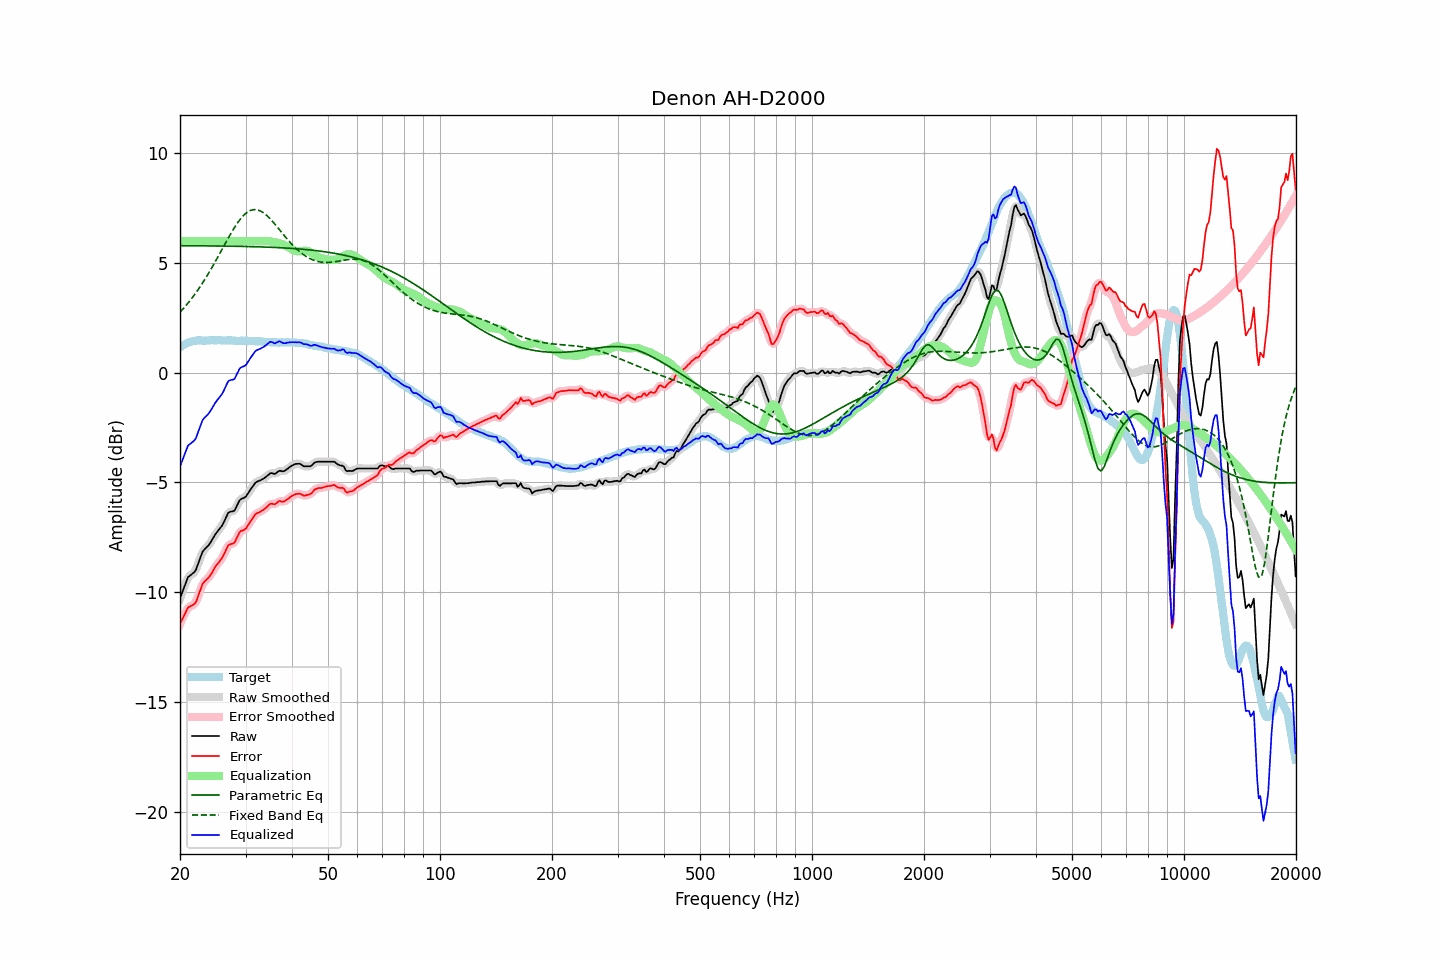

Data behind this chart, as committed beside it:
frequency, raw, error, smoothed, error_smoothed, equalization, parametric_eq, fixed_band_eq, equalized_raw, equalized_smoothed, target
20.00, -10.28, -11.45, -10.30, -11.46, 6.00, 5.79, 2.76, -4.28, -4.30, 1.16
20.20, -10.08, -11.30, -10.07, -11.29, 6.00, 5.79, 2.84, -4.08, -4.07, 1.21
20.40, -9.89, -11.15, -9.87, -11.13, 6.00, 5.79, 2.92, -3.89, -3.87, 1.26
20.61, -9.70, -10.99, -9.68, -10.98, 6.00, 5.79, 3.01, -3.70, -3.68, 1.29
20.81, -9.50, -10.84, -9.50, -10.84, 6.00, 5.79, 3.09, -3.50, -3.50, 1.34
21.02, -9.31, -10.69, -9.35, -10.73, 6.00, 5.79, 3.18, -3.31, -3.35, 1.38
21.23, -9.26, -10.66, -9.25, -10.66, 6.00, 5.79, 3.27, -3.26, -3.25, 1.40
21.44, -9.20, -10.62, -9.19, -10.62, 6.00, 5.79, 3.36, -3.20, -3.19, 1.42
21.66, -9.14, -10.58, -9.15, -10.59, 6.00, 5.79, 3.46, -3.14, -3.15, 1.44
21.87, -9.08, -10.53, -9.07, -10.52, 6.00, 5.79, 3.56, -3.08, -3.07, 1.45
22.09, -8.97, -10.44, -8.94, -10.41, 6.00, 5.79, 3.66, -2.97, -2.94, 1.47
22.31, -8.76, -10.24, -8.77, -10.25, 6.00, 5.79, 3.76, -2.76, -2.77, 1.48
22.54, -8.56, -10.04, -8.56, -10.04, 6.00, 5.79, 3.87, -2.56, -2.56, 1.48
22.76, -8.36, -9.84, -8.35, -9.83, 6.00, 5.79, 3.98, -2.36, -2.35, 1.48
22.99, -8.16, -9.63, -8.19, -9.66, 6.00, 5.79, 4.09, -2.16, -2.19, 1.47
23.22, -8.07, -9.54, -8.07, -9.54, 6.00, 5.79, 4.21, -2.07, -2.07, 1.47
23.45, -7.99, -9.46, -7.99, -9.45, 6.00, 5.79, 4.32, -1.99, -1.99, 1.47
23.69, -7.92, -9.40, -7.92, -9.39, 6.00, 5.79, 4.44, -1.92, -1.92, 1.47
23.92, -7.84, -9.31, -7.83, -9.31, 6.00, 5.78, 4.56, -1.84, -1.83, 1.47
24.16, -7.73, -9.21, -7.73, -9.21, 6.00, 5.78, 4.69, -1.73, -1.73, 1.48
24.40, -7.61, -9.10, -7.61, -9.09, 6.00, 5.78, 4.82, -1.61, -1.61, 1.49
24.65, -7.48, -8.96, -7.48, -8.97, 6.00, 5.78, 4.94, -1.48, -1.48, 1.48
24.89, -7.36, -8.84, -7.37, -8.85, 6.00, 5.78, 5.07, -1.36, -1.37, 1.48
25.14, -7.26, -8.74, -7.26, -8.74, 6.00, 5.78, 5.21, -1.26, -1.26, 1.48
25.39, -7.17, -8.66, -7.17, -8.65, 6.00, 5.78, 5.34, -1.17, -1.17, 1.49
25.65, -7.07, -8.56, -7.08, -8.56, 6.00, 5.78, 5.47, -1.07, -1.08, 1.49
25.91, -6.98, -8.46, -6.97, -8.45, 6.00, 5.78, 5.61, -0.98, -0.97, 1.48
26.16, -6.85, -8.32, -6.84, -8.32, 6.00, 5.78, 5.74, -0.85, -0.84, 1.47
26.43, -6.69, -8.17, -6.69, -8.16, 6.00, 5.78, 5.88, -0.69, -0.69, 1.47
26.69, -6.53, -8.00, -6.53, -8.01, 6.00, 5.77, 6.01, -0.53, -0.53, 1.47
26.96, -6.38, -7.86, -6.41, -7.89, 6.00, 5.77, 6.14, -0.38, -0.41, 1.48
27.23, -6.34, -7.82, -6.34, -7.82, 6.00, 5.77, 6.27, -0.34, -0.34, 1.48
27.50, -6.32, -7.80, -6.33, -7.80, 6.00, 5.77, 6.40, -0.32, -0.33, 1.48
27.77, -6.31, -7.78, -6.30, -7.77, 6.00, 5.77, 6.52, -0.31, -0.30, 1.47
28.05, -6.27, -7.74, -6.24, -7.70, 6.00, 5.77, 6.64, -0.27, -0.24, 1.47
28.33, -6.12, -7.57, -6.12, -7.58, 6.00, 5.77, 6.75, -0.12, -0.12, 1.45
28.62, -5.97, -7.43, -5.97, -7.43, 6.00, 5.77, 6.86, 0.03, 0.03, 1.45
28.90, -5.82, -7.28, -5.84, -7.30, 6.00, 5.76, 6.95, 0.18, 0.16, 1.46
29.19, -5.75, -7.20, -5.76, -7.22, 6.00, 5.76, 7.05, 0.25, 0.24, 1.45
29.48, -5.72, -7.19, -5.72, -7.18, 6.00, 5.76, 7.13, 0.28, 0.28, 1.47
29.78, -5.69, -7.15, -5.69, -7.15, 6.00, 5.76, 7.21, 0.31, 0.31, 1.46
30.08, -5.64, -7.11, -5.63, -7.09, 6.00, 5.76, 7.27, 0.36, 0.37, 1.46
30.38, -5.53, -6.99, -5.54, -6.99, 6.00, 5.76, 7.33, 0.47, 0.46, 1.45
30.68, -5.42, -6.87, -5.42, -6.88, 6.00, 5.75, 7.37, 0.58, 0.58, 1.45
30.99, -5.30, -6.75, -5.31, -6.76, 6.00, 5.75, 7.41, 0.70, 0.69, 1.45
31.30, -5.20, -6.65, -5.20, -6.64, 6.00, 5.75, 7.43, 0.80, 0.80, 1.45
31.61, -5.10, -6.55, -5.10, -6.54, 6.00, 5.75, 7.44, 0.90, 0.90, 1.44
31.93, -5.00, -6.44, -5.02, -6.46, 6.00, 5.75, 7.44, 1.00, 0.98, 1.44
32.24, -4.96, -6.39, -4.96, -6.40, 6.00, 5.74, 7.43, 1.04, 1.04, 1.43
32.57, -4.93, -6.37, -4.93, -6.36, 6.00, 5.74, 7.41, 1.07, 1.07, 1.44
32.89, -4.90, -6.33, -4.90, -6.33, 6.00, 5.74, 7.38, 1.10, 1.10, 1.43
33.22, -4.86, -6.28, -4.86, -6.29, 6.00, 5.74, 7.34, 1.14, 1.14, 1.42
33.55, -4.82, -6.24, -4.82, -6.24, 6.00, 5.74, 7.29, 1.18, 1.18, 1.42
33.89, -4.77, -6.18, -4.77, -6.18, 6.00, 5.73, 7.23, 1.23, 1.23, 1.41
34.23, -4.71, -6.12, -4.71, -6.11, 6.00, 5.73, 7.17, 1.29, 1.29, 1.41
34.57, -4.65, -6.05, -4.64, -6.05, 6.00, 5.73, 7.10, 1.35, 1.36, 1.40
34.92, -4.58, -5.98, -4.60, -6.00, 5.99, 5.72, 7.03, 1.41, 1.39, 1.40
35.27, -4.57, -5.96, -4.59, -5.98, 5.98, 5.72, 6.95, 1.41, 1.40, 1.39
35.62, -4.59, -5.98, -4.59, -5.98, 5.97, 5.72, 6.87, 1.37, 1.38, 1.39
35.97, -4.61, -6.00, -4.59, -5.98, 5.95, 5.71, 6.78, 1.34, 1.36, 1.39
... 635 more rows
